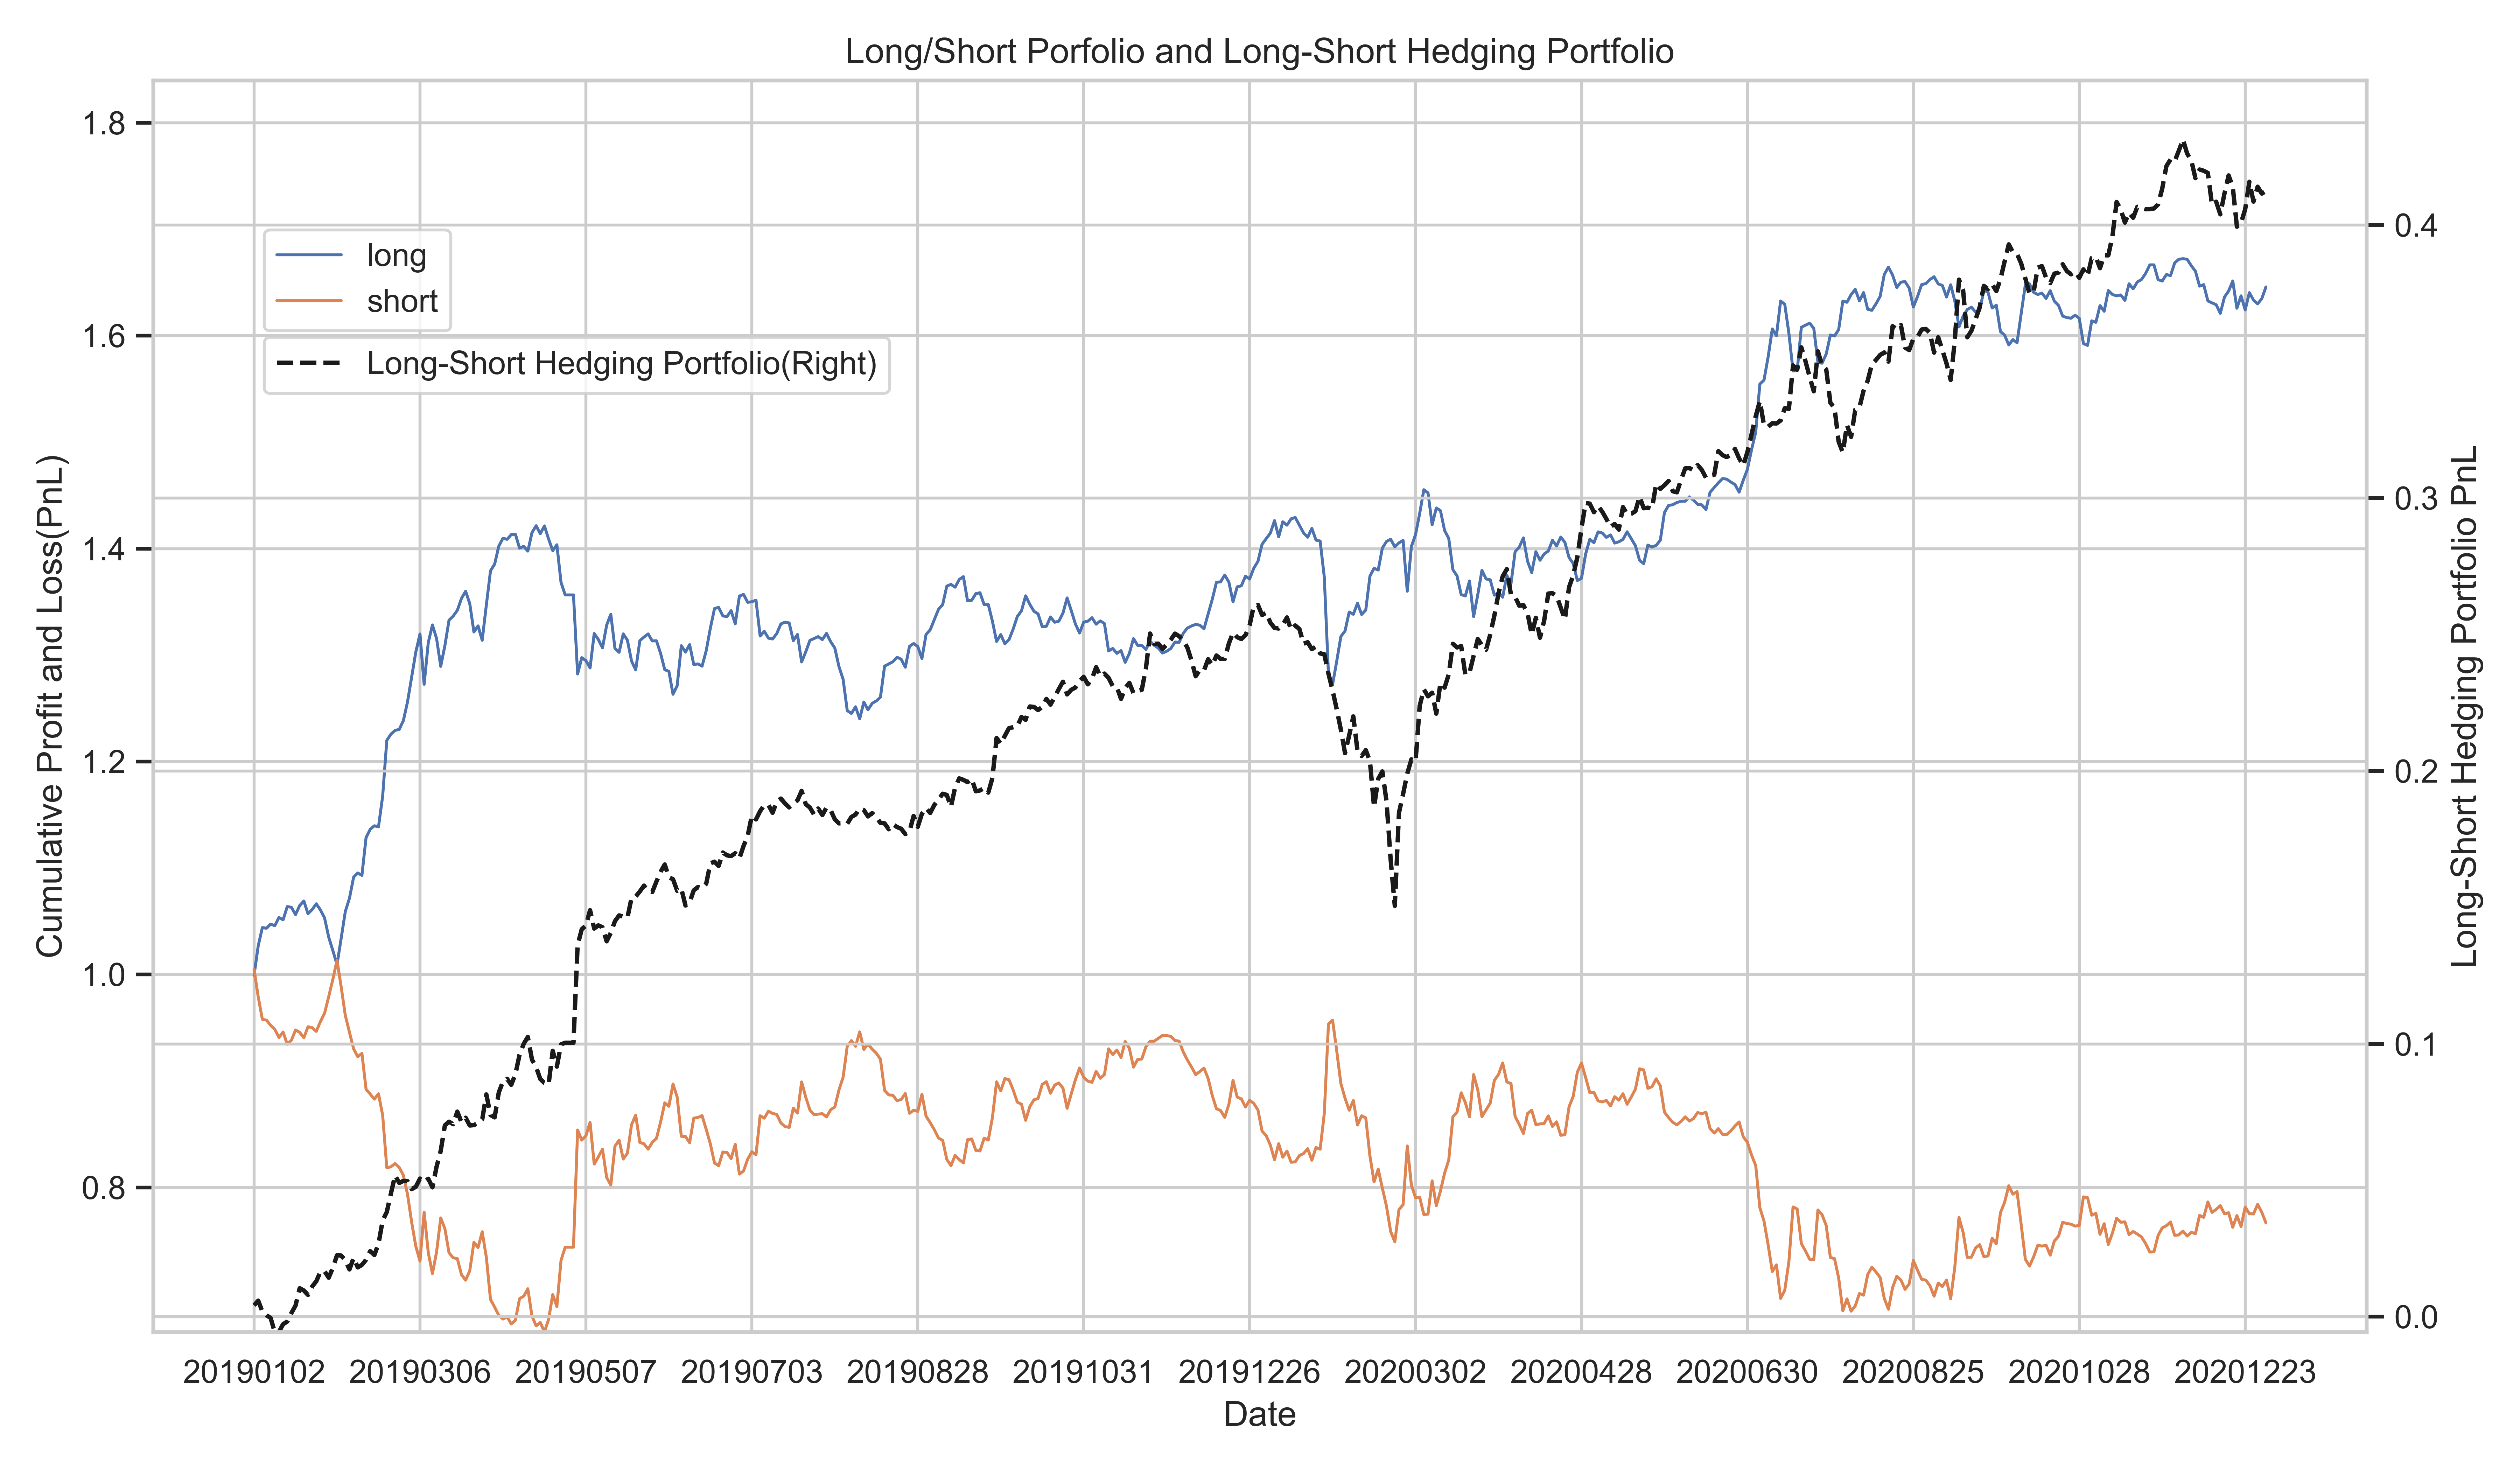

The data file committed next to this chart (first rows):
date, long, short, long-short portfolio
20190102, -0.0007474, 0.004969, 0.004221
20190103, 0.02762, -0.02591, 0.001711
20190104, 0.01718, -0.02115, -0.003969
20190107, -0.0005846, -0.0007968, -0.001381
20190108, 0.003849, -0.004848, -0.0009989
20190109, -0.00144, -0.003836, -0.005276
20190110, 0.007745, -0.007565, 0.0001795
20190111, -0.002288, 0.005126, 0.002839
20190114, 0.01247, -0.01152, 0.000941
20190115, -0.0006164, 0.003747, 0.003131
20190116, -0.006936, 0.009684, 0.002747
20190117, 0.008577, -0.00224, 0.006337
20190118, 0.004255, -0.005083, -0.000828
20190121, -0.01199, 0.01036, -0.001635
20190122, 0.003877, -0.0007889, 0.003088
20190123, 0.005489, -0.003561, 0.001928
20190124, -0.005744, 0.009249, 0.003505
20190125, -0.007627, 0.007805, 0.0001775
20190128, -0.01807, 0.01569, -0.002378
20190129, -0.01258, 0.01624, 0.003659
20190130, -0.01318, 0.01778, 0.0046
20190131, 0.02475, -0.02491, -0.0001546
20190201, 0.02519, -0.0269, -0.001713
20190211, 0.01246, -0.01581, -0.003351
20190212, 0.0198, -0.01559, 0.004205
20190213, 0.003921, -0.007373, -0.003452
20190214, -0.002254, 0.003155, 0.0009012
20190215, 0.03545, -0.03357, 0.00188
20190218, 0.007854, -0.004707, 0.003147
20190219, 0.003278, -0.004681, -0.001403
20190220, -0.0009106, 0.005023, 0.004112
20190221, 0.02871, -0.02021, 0.008496
20190222, 0.05241, -0.04925, 0.003161
20190225, 0.005905, 0.0009137, 0.006819
20190226, 0.003488, 0.003069, 0.006557
20190227, 0.0008972, -0.003644, -0.002746
20190228, 0.008365, -0.007598, 0.0007674
20190301, 0.01766, -0.01779, -0.0001256
20190304, 0.02343, -0.02632, -0.002894
20190305, 0.02337, -0.02253, 0.0008401
20190306, 0.01685, -0.01384, 0.003007
20190307, -0.04726, 0.04597, -0.001291
20190308, 0.03918, -0.03795, 0.001233
20190311, 0.01655, -0.01969, -0.00314
20190312, -0.01276, 0.02031, 0.007557
20190313, -0.02614, 0.03196, 0.005823
20190314, 0.0194, -0.01007, 0.009326
20190315, 0.024, -0.02266, 0.001337
20190318, 0.003781, -0.004705, -0.0009239
20190319, 0.005421, -0.0008, 0.004621
20190320, 0.0112, -0.01509, -0.00389
20190321, 0.006799, -0.005139, 0.00166
20190322, -0.0117, 0.008847, -0.002849
20190325, -0.02662, 0.02675, 0.0001308
20190326, 0.005724, -0.004903, 0.0008215
20190327, -0.01352, 0.01476, 0.001239
20190328, 0.03326, -0.02408, 0.009181
20190329, 0.032, -0.03955, -0.00755
20190401, 0.00631, -0.00716, -0.00085
20190402, 0.01689, -0.007744, 0.009145
... 426 more rows
